Run: headless pygame with SDL's dummy video driver; simulated clock (each Clock.tick advances the game by its frame time, no real sleeping); random seed 0; keys injected as events and as key.get_pressed() state; mouse plan: one left click at the window centre at the start of phase 2, then a move to the lower-right quarter at the start of phase 3.
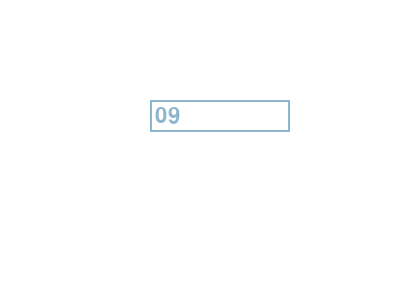
Frame 1 of 4 · flips 1–60 · no input
Frame 2 of 4 · flips 61–180 · clicked the window centre · tapped SPACE, RETURN · held RIGHT (→), D · screen unchanged from frame 1, image omitted
Frame 3 of 4 · flips 181–300 · moved the mouse to the lower-right quarter · held DOWN (↓), S · screen unchanged from frame 2, image omitted
Frame 4 of 4 · flips 301–420 · held LEFT (←), A, UP (↑), W · screen unchanged from frame 3, image omitted

The pygame program that drew these frames:

# import pygame

# #khởi tạo pygame
# pygame.init()

# #tạo cửa sổ giao diện trong pygame
# screen = pygame.display.set_mode((1280,720))
# pygame.display.set_caption("Game Caro")

# #khai báo màu nền cho giao diện
# BACKGROUND_COLOR = (100, 100, 100)

# #biến vòng lặp game
# running = True

# #game loop
# while running:

#     #vẽ màu nền
#     screen.fill(BACKGROUND_COLOR)

#     #xử lý sự kiện
#     for event in pygame.event.get():
#         #sự kiện thoát
#         if event.type == pygame.QUIT:
#             running = False
#         #sự kiện chuột
#         if event.type == pygame.MOUSEBUTTONDOWN:
#             if event.button == 1: #nhấn chuột trái
#                 print(event.pos) #in tọa độ chuột
#     r = 255
#     g = 0
#     b = 0
#     x = 10
#     y = 10
#     width = 100
#     height = 200

#     #hàm vẽ hình chữ nhật có điểm trái trên tọa độ (x,y) kích thước (width, height) với màu (r,g,b)
#     # pygame.draw.rect(screen, (r, g, b), (x, y, width, height))

#     x1 = 203
#     y1 = 232
#     x2 = 432
#     y2 = 324
#     thickness = 5
#     #hàm vẽ đoạn thẳng nối 2 điểm (x1, y1) và (x2, y2) có độ dày thickness
#     # pygame.draw.line(screen, (r, g, b), (x1, y1), (x2, y2), thickness)
#     #vẽ tất cả lên màn hình
#     pygame.draw.rect(screen, (225, 225, 225), (335, 205, 600, 300), 5, border_radius=30)
#     pygame.display.update()


# #thoát chương trình
# pygame.quit()

# import pygame
# import sys

# class NumberBox:
#     def __init__(self):
#         self.value = 9  # Giá trị mặc định là 09

#     def set_value(self, new_value):
#         # Chỉ chấp nhận giá trị từ 9 đến 30
#         if 9 <= new_value <= 30:
#             self.value = new_value
#         else:
#             print("Giá trị không hợp lệ. Box chỉ chấp nhận giá trị từ 9 đến 30.")

#     def display_value(self):
#         # Hiển thị số với đúng định dạng (2 chữ số)
#         print(f"{self.value:02d}")

# # Khởi tạo Pygame
# pygame.init()

# # Cấu hình màn hình
# width, height = 400, 200
# screen = pygame.display.set_mode((width, height))
# pygame.display.set_caption("Menu with Number Box")

# # Khởi tạo NumberBox
# box = NumberBox()

# # Vòng lặp chính
# while True:
#     for event in pygame.event.get():
#         if event.type == pygame.QUIT:
#             pygame.quit()
#             sys.exit()
#         elif event.type == pygame.KEYDOWN:
#             # Xử lý sự kiện khi người dùng nhấn phím
#             if pygame.K_0 <= event.key <= pygame.K_9:
#                 new_value = int(chr(event.key))
#                 box.set_value(new_value)

#     # Hiển thị giá trị hiện tại của box và menu
#     screen.fill((255, 255, 255))
    
#     # Hiển thị giá trị box
#     font = pygame.font.Font(None, 36)
#     text = font.render(f"Giá trị hiện tại: {box.value:02d}", True, (0, 0, 0))
#     screen.blit(text, (20, 20))

#     # Hiển thị menu
#     menu_text = font.render("Menu:", True, (0, 0, 0))
#     screen.blit(menu_text, (20, 70))
#     menu_options = [
#         "1. Option 1",
#         "2. Option 2",
#         "3. Option 3"
#     ]
#     for i, option in enumerate(menu_options):
#         option_text = font.render(option, True, (0, 0, 0))
#         screen.blit(option_text, (20, 100 + i * 30))

#     # Cập nhật màn hình
#     pygame.display.flip()



# import pygame
# import sys

# # Khởi tạo Pygame
# pygame.init()

# # Kích thước cửa sổ
# width, height = 800, 600

# # Màu sắc
# white = (255, 255, 255)
# blue = (0, 0, 255)

# # Tạo cửa sổ
# screen = pygame.display.set_mode((width, height))
# pygame.display.set_caption("Chuyển Cảnh Pygame")

# # Biến trạng thái cảnh
# current_scene = 1

# # Vòng lặp chính
# while True:
#     for event in pygame.event.get():
#         if event.type == pygame.QUIT:
#             pygame.quit()
#             sys.exit()

#     # Xử lý logic cảnh hiện tại
#     if current_scene == 1:
#         # Logic cho cảnh 1
#         screen.fill(white)
#         pygame.draw.rect(screen, blue, (100, 100, 200, 200))

#         # Kiểm tra điều kiện chuyển cảnh
#         # Ví dụ: Khi nhấn phím space, chuyển sang cảnh 2
#         keys = pygame.key.get_pressed()
#         if keys[pygame.K_SPACE]:
#             current_scene = 2

#     elif current_scene == 2:
#         # Logic cho cảnh 2
#         screen.fill(white)
#         pygame.draw.circle(screen, blue, (400, 300), 100)

#         # Kiểm tra điều kiện chuyển cảnh
#         # Ví dụ: Khi nhấn phím space, chuyển lại cảnh 1
#         keys = pygame.key.get_pressed()
#         if keys[pygame.K_SPACE]:
#             current_scene = 1

#     # Cập nhật cửa sổ
#     pygame.display.flip()

#     # Đặt độ trễ để giảm tải CPU
#     pygame.time.Clock().tick(60)

# import pygame
# import sys

# # Khởi tạo Pygame
# pygame.init()

# # Kích thước cửa sổ
# width, height = 400, 300
# screen = pygame.display.set_mode((width, height))
# pygame.display.set_caption("Thông báo từng Button")

# # Màu sắc
# white = (255, 255, 255)
# black = (0, 0, 0)
# button_color = (0, 128, 255)
# overlay_color = (0, 0, 0, 128)  # Màu sắc overlay có alpha để làm mờ

# # Kích thước button
# button_width, button_height = 200, 50

# # Tọa độ button
# button1_x, button1_y = (width - button_width) // 2, (height - button_height) // 3
# button2_x, button2_y = (width - button_width) // 2, (height - button_height) // 1.5

# # Tạo font
# font = pygame.font.Font(None, 36)

# # Text trên button
# button1_text = font.render("Show Popup 1", True, white)
# button2_text = font.render("Show Popup 2", True, white)

# # Trạng thái hiển thị bảng thông báo cho mỗi button
# show_popup1 = False
# show_popup2 = False

# while True:
#     for event in pygame.event.get():
#         if event.type == pygame.QUIT:
#             pygame.quit()
#             sys.exit()
#         elif event.type == pygame.MOUSEBUTTONDOWN:
#             mouse_x, mouse_y = pygame.mouse.get_pos()
#             # Kiểm tra xem chuột có nằm trong button1 hay không
#             if button1_x < mouse_x < button1_x + button_width and button1_y < mouse_y < button1_y + button_height:
#                 show_popup1 = True
#             # Kiểm tra xem chuột có nằm trong button2 hay không
#             elif button2_x < mouse_x < button2_x + button_width and button2_y < mouse_y < button2_y + button_height:
#                 show_popup2 = True

#     # Xóa màn hình
#     screen.fill(white)

#     # Vẽ button1
#     pygame.draw.rect(screen, button_color, (button1_x, button1_y, button_width, button_height))
#     # Vẽ text trên button1
#     text_rect1 = button1_text.get_rect(center=(button1_x + button_width // 2, button1_y + button_height // 2))
#     screen.blit(button1_text, text_rect1)

#     # Vẽ button2
#     pygame.draw.rect(screen, button_color, (button2_x, button2_y, button_width, button_height))
#     # Vẽ text trên button2
#     text_rect2 = button2_text.get_rect(center=(button2_x + button_width // 2, button2_y + button_height // 2))
#     screen.blit(button2_text, text_rect2)

#     # Nếu đang hiển thị bảng thông báo cho button1
#     if show_popup1:
#         # Tạo overlay làm mờ
#         overlay = pygame.Surface((width, height), pygame.SRCALPHA)
#         overlay.fill(overlay_color)
#         screen.blit(overlay, (0, 0))

#         # Vẽ bảng thông báo cho button1
#         popup_rect = pygame.Rect(50, 50, 300, 200)
#         pygame.draw.rect(screen, black, popup_rect)
#         pygame.draw.rect(screen, white, popup_rect.inflate(-10, -10))

#         # Hiển thị nội dung bảng thông báo cho button1
#         popup_text = font.render("Đây là bảng thông báo cho Button 1", True, black)
#         screen.blit(popup_text, (popup_rect.x + 10, popup_rect.y + 10))

#     # Nếu đang hiển thị bảng thông báo cho button2
#     elif show_popup2:
#         # Tạo overlay làm mờ
#         overlay = pygame.Surface((width, height), pygame.SRCALPHA)
#         overlay.fill(overlay_color)
#         screen.blit(overlay, (0, 0))

#         # Vẽ bảng thông báo cho button2
#         popup_rect = pygame.Rect(50, 50, 10, 10)
#         pygame.draw.rect(screen, black, popup_rect)
#         pygame.draw.rect(screen, white, popup_rect.inflate(-10, -10))

#         # Hiển thị nội dung bảng thông báo cho button2
#         popup_text = font.render("Đây là bảng thông báo cho Button 2", True, black)
#         screen.blit(popup_text, (popup_rect.x + 10, popup_rect.y + 10))

#     # Cập nhật màn hình
#     pygame.display.flip()

import pygame
import sys

pygame.init()

class TextInputBox:
    def __init__(self, x, y, width, height, font_size=32):
        self.rect = pygame.Rect(x, y, width, height)
        self.color_inactive = pygame.Color('lightskyblue3')
        self.color_active = pygame.Color('dodgerblue2')
        self.color = self.color_inactive
        self.active = False
        self.text = '09'
        self.font = pygame.font.Font(None, font_size)

    def handle_event(self, event):
        if event.type == pygame.MOUSEBUTTONDOWN:
            if self.rect.collidepoint(event.pos):
                self.active = not self.active
            else:
                self.active = False
            self.color = self.color_active if self.active else self.color_inactive

        if event.type == pygame.KEYDOWN:
            print(self.active)
            if self.active:
                if event.key == pygame.K_RETURN:
                    print(self.text)
                    self.text = ''
                elif event.key == pygame.K_BACKSPACE:
                    self.text = self.text[:-1]
                else:
                    self.text += event.unicode

    def update(self):
        text_surface = self.font.render(self.text, True, self.color)
        return text_surface

# Tạo cửa sổ
screen = pygame.display.set_mode((400, 300))
pygame.display.set_caption("Text Input Box")

# Tạo ô nhập văn bản
input_box = TextInputBox(150, 100, 140, 32)

while True:
    for event in pygame.event.get():
        if event.type == pygame.QUIT:
            pygame.quit()
            sys.exit()

        # Xử lý sự kiện cho ô nhập văn bản
        input_box.handle_event(event)

    screen.fill((255, 255, 255))
    
    # Cập nhật và vẽ ô nhập văn bản
    text_surface = input_box.update()
    pygame.draw.rect(screen, input_box.color, input_box.rect, 2)
    screen.blit(text_surface, (input_box.rect.x + 5, input_box.rect.y + 5))

    pygame.display.flip()
